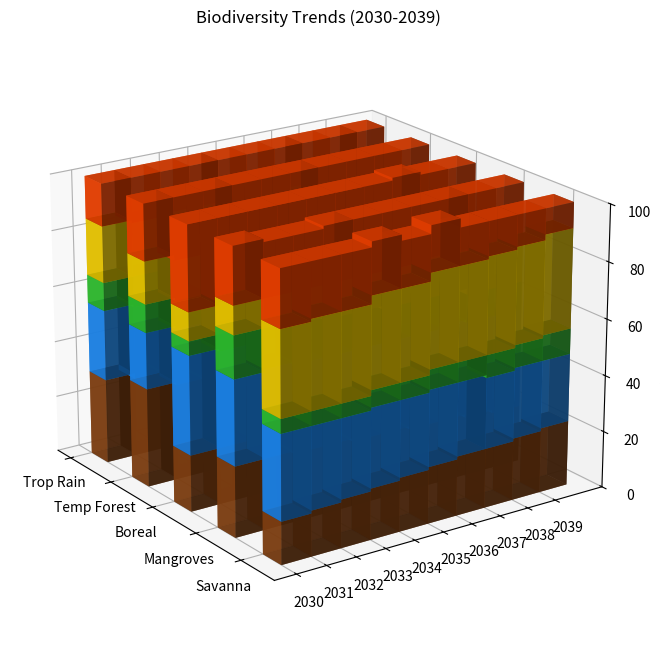

Reproduce this figure in Python.
import numpy as np
import matplotlib.pyplot as plt
from mpl_toolkits.mplot3d import Axes3D

habitats = ["Trop Rain", "Temp Forest", "Boreal", "Mangroves", "Savanna"]
years = np.arange(2030, 2040)

mammals = np.array([
    [30, 28, 27, 26, 25, 24, 24, 23, 22, 21],
    [35, 34, 33, 32, 32, 31, 30, 29, 29, 28],
    [20, 20, 21, 21, 22, 22, 23, 24, 24, 25],
    [25, 25, 24, 24, 23, 23, 22, 22, 21, 20],
    [15, 16, 17, 18, 19, 20, 21, 21, 22, 23]
])

birds = np.array([
    [25, 26, 27, 28, 28, 29, 30, 30, 31, 32],
    [20, 20, 21, 21, 22, 23, 24, 25, 26, 27],
    [35, 34, 33, 32, 32, 31, 30, 29, 29, 28],
    [30, 31, 31, 31, 32, 32, 33, 34, 34, 35],
    [30, 29, 28, 28, 27, 27, 26, 25, 25, 24]
])

reptiles = np.array([
    [10, 11, 12, 13, 13, 14, 15, 15, 16, 17],
    [10, 10, 11, 11, 12, 13, 13, 14, 14, 15],
    [5, 6, 7, 8, 9, 10, 10, 11, 12, 13],
    [15, 14, 14, 13, 13, 12, 12, 11, 10, 10],
    [5, 5, 5, 6, 6, 7, 7, 8, 8, 9]
])

amphibians = np.array([
    [20, 19, 19, 18, 17, 17, 16, 16, 15, 14],
    [15, 14, 14, 13, 13, 12, 11, 11, 10, 10],
    [10, 11, 11, 12, 13, 13, 14, 15, 15, 16],
    [10, 10, 11, 12, 12, 13, 14, 14, 15, 16],
    [30, 31, 31, 32, 32, 33, 33, 34, 34, 35]
])

insects = np.array([
    [15, 16, 15, 15, 17, 16, 15, 16, 16, 16],
    [20, 22, 21, 23, 21, 21, 22, 21, 21, 20],
    [30, 29, 28, 27, 24, 24, 23, 22, 20, 18],
    [20, 19, 19, 20, 20, 20, 19, 19, 20, 19],
    [20, 19, 19, 18, 16, 16, 13, 12, 11, 9]
])

fig = plt.figure(figsize=(14, 8))
ax = fig.add_subplot(111, projection='3d')

x_ticks = np.arange(len(habitats))
ax.set_xticks(x_ticks)
ax.set_xticklabels(habitats)

y_ticks = np.arange(len(years))
ax.set_yticks(y_ticks)
ax.set_yticklabels(years)

ax.set_zlim(0, 100)
ax.set_zlabel('Biodiversity')

colors = ['#8B4513', '#1E90FF', '#32CD32', '#FFD700', '#FF4500']
bar_width = 0.4

species_data = [mammals, birds, reptiles, amphibians, insects]

for j, habitat in enumerate(habitats):
    bottom = np.zeros_like(years)
    for i, species in enumerate(species_data):
        x_pos = np.ones_like(years) * x_ticks[j]
        y_pos = years - years[0]
        z_pos = bottom
        dz = species[j]
        
        ax.bar3d(x_pos, y_pos, z_pos, bar_width, 1, dz, color=colors[i], alpha=0.8)
        bottom += dz

plt.title("Biodiversity Trends (2030-2039)")
ax.view_init(elev=20., azim=-35)
plt.tight_layout()
plt.show()
